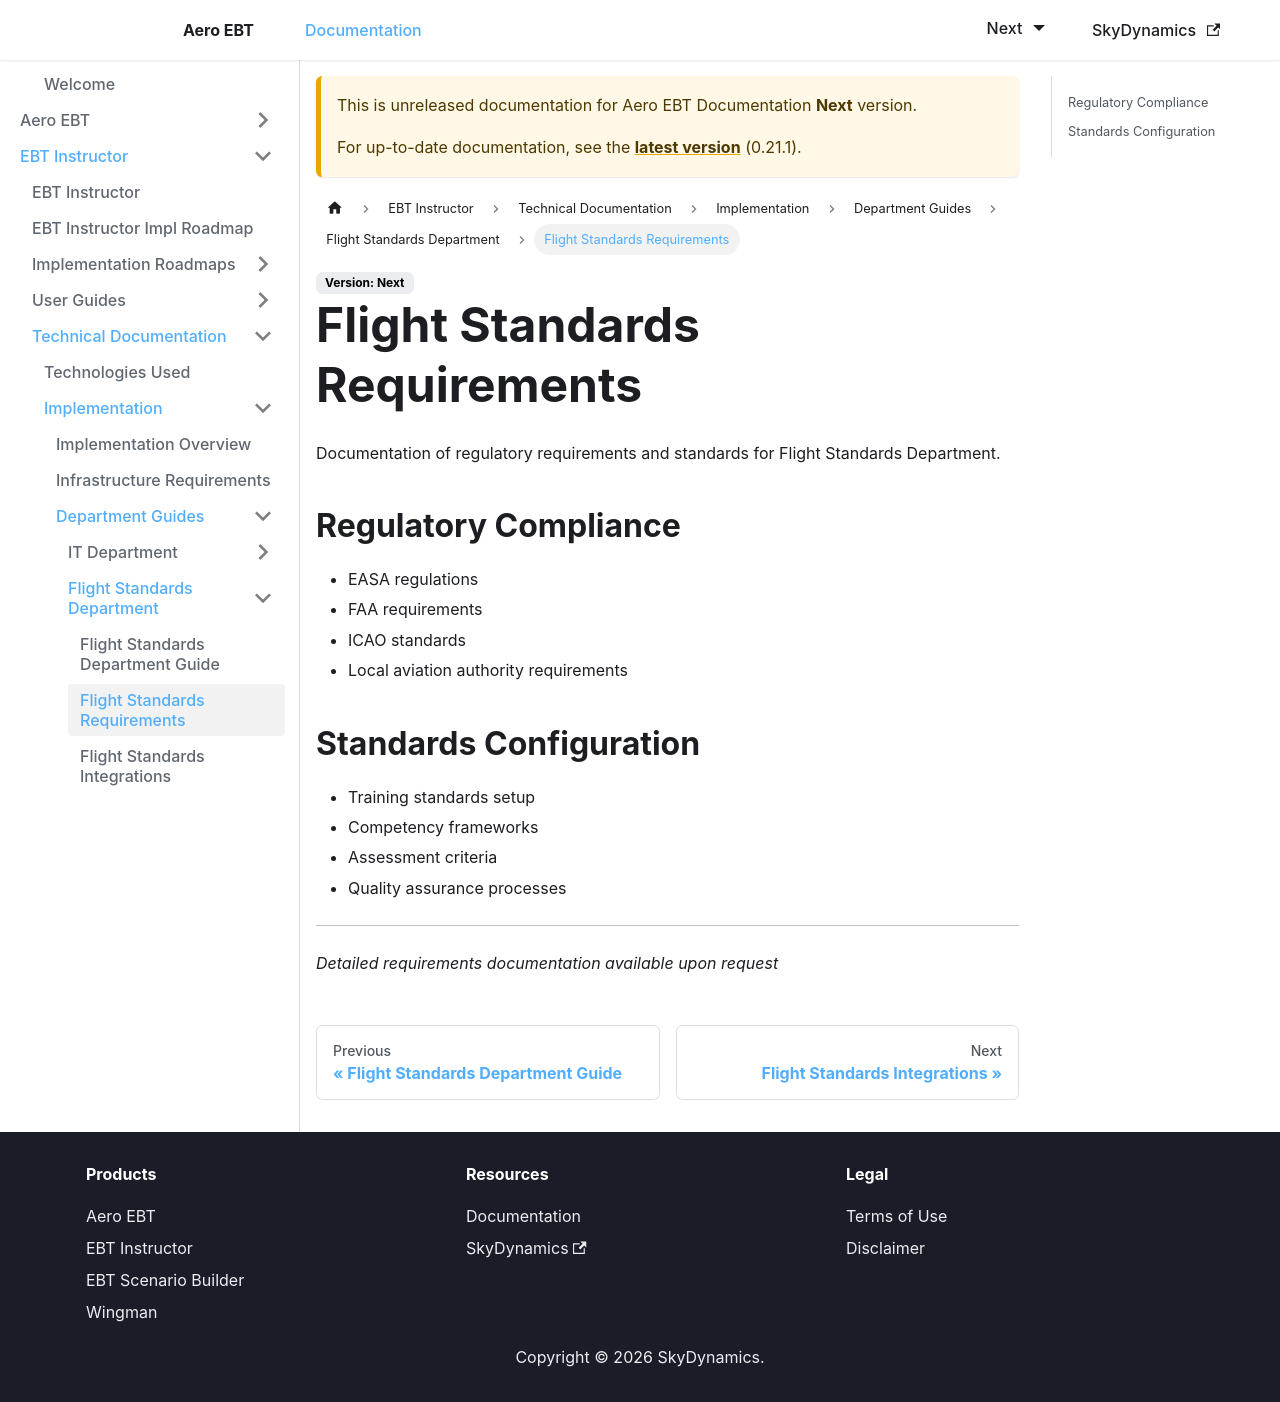

repository: lidakis/AeroEBT_Documentation · page: docs/next/ebt-instructor/technical/implementation/flight-standards/requirements/index.html · generator: docusaurus

---
sidebar_position: 2
---

# Flight Standards Requirements

Documentation of regulatory requirements and standards for Flight Standards Department.

## Regulatory Compliance

- EASA regulations
- FAA requirements
- ICAO standards
- Local aviation authority requirements

## Standards Configuration

- Training standards setup
- Competency frameworks
- Assessment criteria
- Quality assurance processes

---

*Detailed requirements documentation available upon request*
